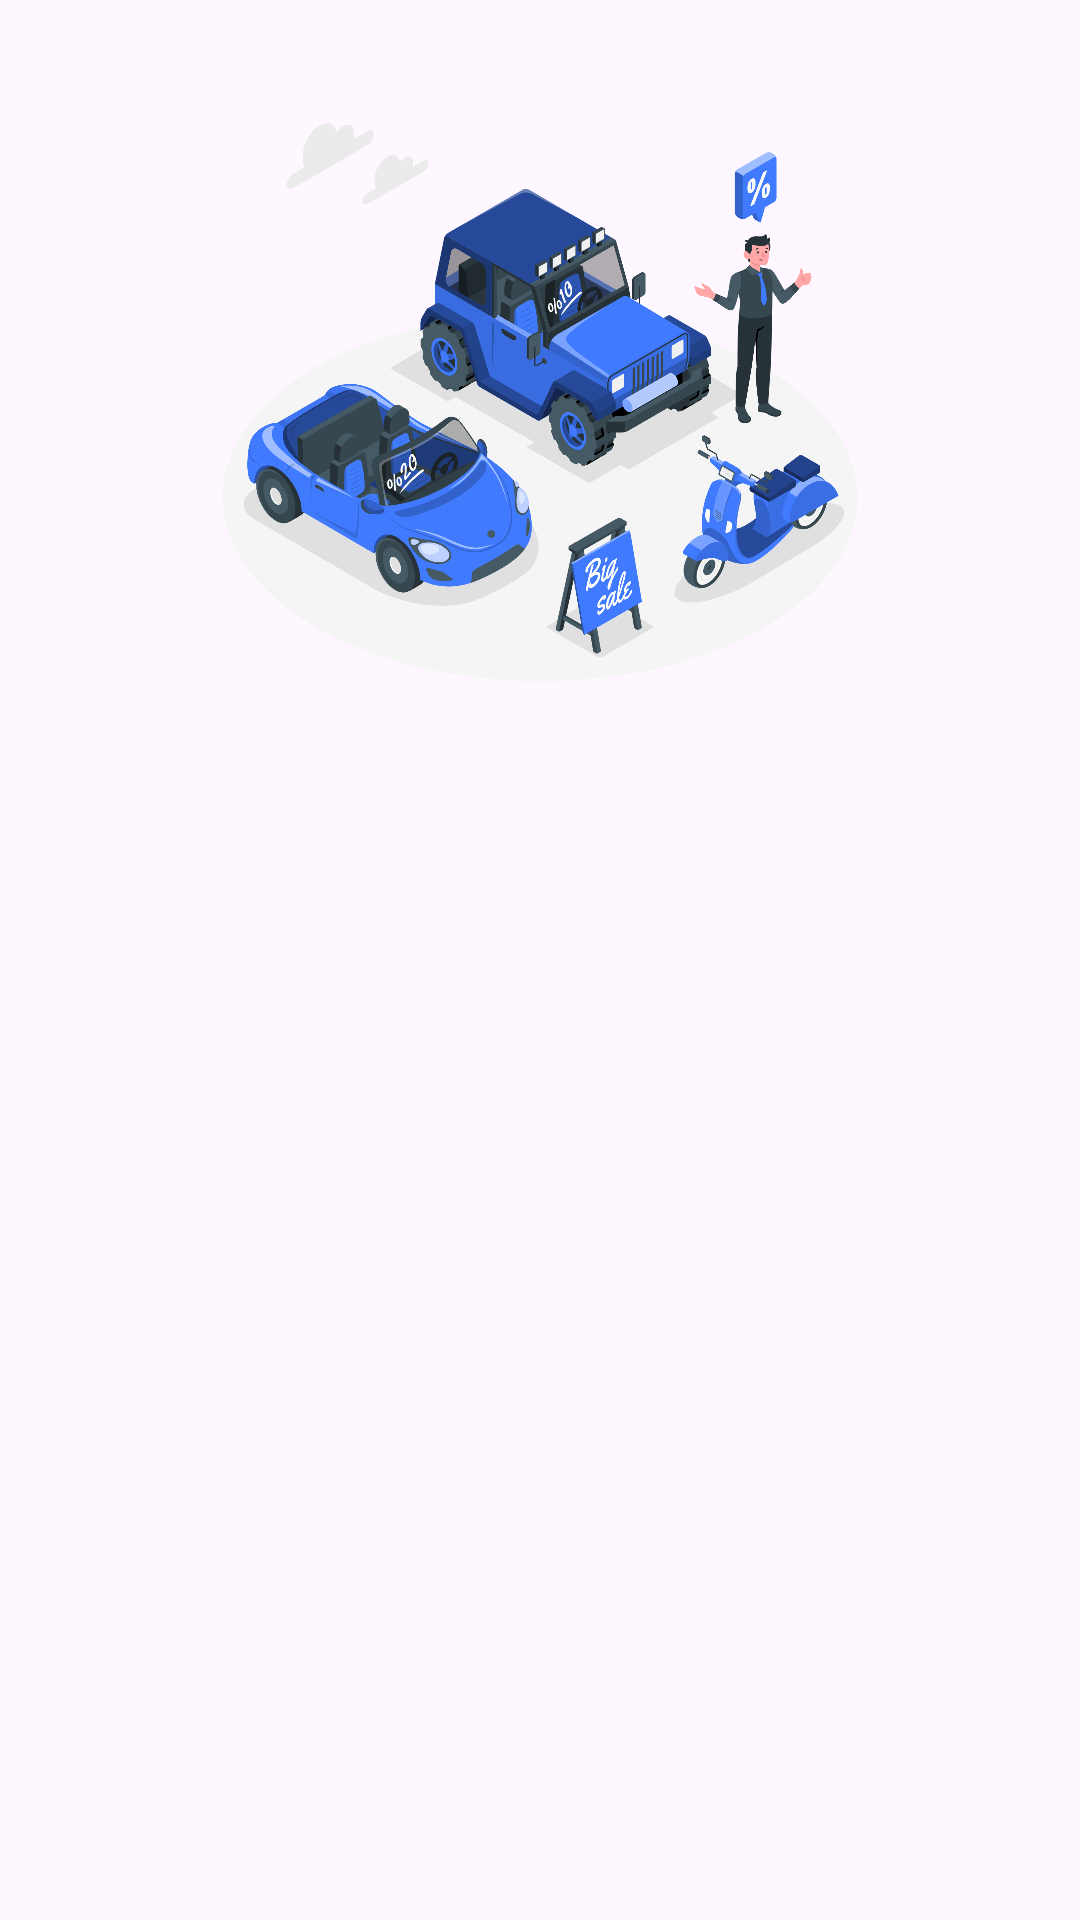

Produce the Android XML layout that renders to this screen, including the resource entries it uses.
<!-- AndroidManifest.xml: application theme Theme.Vego_App -->
<!-- res/layout/activity_onboard1.xml -->
<?xml version="1.0" encoding="utf-8"?>
<androidx.constraintlayout.widget.ConstraintLayout xmlns:android="http://schemas.android.com/apk/res/android"
    xmlns:app="http://schemas.android.com/apk/res-auto"
    xmlns:tools="http://schemas.android.com/tools"
    android:id="@+id/main"
    android:layout_width="match_parent"
    android:layout_height="match_parent"
    android:backgroundTintMode="multiply"
    tools:context=".onboard_1">


    <LinearLayout
        android:layout_width="match_parent"
        android:layout_height="match_parent"
        android:layout_marginStart="16dp"
        android:layout_marginTop="16dp"
        android:layout_marginEnd="16dp"
        android:layout_marginBottom="400dp"
        android:orientation="vertical"
        app:layout_constraintBottom_toBottomOf="parent"
        app:layout_constraintEnd_toEndOf="parent"
        app:layout_constraintStart_toStartOf="parent"
        app:layout_constraintTop_toTopOf="parent">

        <ImageView
            android:id="@+id/imageView2"
            android:layout_width="match_parent"
            android:layout_height="wrap_content"
            app:srcCompat="@drawable/seconmd" />

    </LinearLayout>

    <LinearLayout
        android:layout_width="match_parent"
        android:layout_height="match_parent"
        android:layout_marginStart="16dp"
        android:layout_marginTop="500dp"
        android:layout_marginEnd="16dp"
        android:layout_marginBottom="190dp"
        android:orientation="vertical"
        app:layout_constraintBottom_toBottomOf="parent"
        app:layout_constraintEnd_toEndOf="parent"
        app:layout_constraintStart_toStartOf="parent"
        app:layout_constraintTop_toTopOf="parent">

        <TextView
            android:id="@+id/textView8"
            style="@style/Widget.Material3.MaterialTimePicker.Display.HelperText"
            android:layout_width="match_parent"
            android:layout_height="wrap_content"
            android:ellipsize="none"
            android:fontFamily="serif"
            android:text="Discover Vehicles"
            android:textColor="#1278CA"
            android:textSize="34sp"
            app:autoSizeTextType="none" />
    </LinearLayout>

    <LinearLayout
        android:layout_width="match_parent"
        android:layout_height="match_parent"
        android:layout_marginStart="20dp"
        android:layout_marginTop="550dp"
        android:layout_marginEnd="20dp"
        android:layout_marginBottom="160dp"
        android:orientation="vertical"
        app:layout_constraintBottom_toBottomOf="parent"
        app:layout_constraintEnd_toEndOf="parent"
        app:layout_constraintStart_toStartOf="parent"
        app:layout_constraintTop_toTopOf="parent">

        <TextView
            android:id="@+id/textView10"
            android:layout_width="match_parent"
            android:layout_height="wrap_content"
            android:text="Browse cars, bikes, and vans"
            android:textColor="#0C63A6"
            android:textSize="20sp" />
    </LinearLayout>

    <LinearLayout
        android:id="@+id/linearLayout"
        android:layout_width="match_parent"
        android:layout_height="match_parent"
        android:layout_marginStart="20dp"
        android:layout_marginTop="580dp"
        android:layout_marginEnd="16dp"
        android:layout_marginBottom="120dp"
        android:orientation="vertical"
        app:layout_constraintBottom_toBottomOf="parent"
        app:layout_constraintEnd_toEndOf="parent"
        app:layout_constraintStart_toStartOf="parent"
        app:layout_constraintTop_toTopOf="parent">

        <TextView
            android:id="@+id/textView12"
            android:layout_width="match_parent"
            android:layout_height="wrap_content"
            android:text="for rent in your city"
            android:textColor="#075CA0"
            android:textSize="20sp" />
    </LinearLayout>

    <LinearLayout
        android:layout_width="match_parent"
        android:layout_height="match_parent"
        android:layout_marginTop="700dp"
        android:orientation="horizontal"
        app:layout_constraintBottom_toBottomOf="parent"
        app:layout_constraintTop_toTopOf="parent">

        <Button
            android:id="@+id/btn1onScreen1"
            android:layout_width="38dp"
            android:layout_height="46dp"
            android:layout_marginStart="80dp"
            android:layout_marginTop="0dp"
            android:layout_marginBottom="34dp"
            android:backgroundTint="#168AED"
            android:paddingLeft="1dp"
            android:paddingRight="1dp" />

        <Button
            android:id="@+id/btn2onScreen1"
            android:layout_width="38dp"
            android:layout_height="46dp"
            android:layout_marginStart="20dp"
            android:layout_marginTop="0dp"
            android:layout_marginBottom="34dp"
            android:backgroundTint="@android:color/transparent"
            android:paddingLeft="1dp"
            android:paddingRight="1dp"
            app:strokeColor="#168AED"
            app:strokeWidth="3dp" />

        <Button
            android:id="@+id/btn3onScreen1"
            android:layout_width="38dp"
            android:layout_height="46dp"
            android:layout_marginStart="20dp"
            android:layout_marginTop="0dp"
            android:layout_marginBottom="34dp"
            android:backgroundTint="@android:color/transparent"
            android:paddingLeft="1dp"
            android:paddingRight="1dp"
            app:strokeColor="#168AED"
            app:strokeWidth="3dp" />

        <Button
            android:id="@+id/btnOnscreen1Skip"
            android:layout_width="80dp"
            android:layout_height="46dp"
            android:layout_marginStart="18dp"
            android:layout_marginTop="0dp"
            android:layout_marginBottom="34dp"
            android:backgroundTint="#168AED"
            android:paddingLeft="1dp"
            android:paddingRight="1dp"
            android:text="Skip" />
    </LinearLayout>


</androidx.constraintlayout.widget.ConstraintLayout>
<!-- resources referenced by this layout -->
<resources>
  <!-- drawable seconmd: png bitmap (drawable, 598110 bytes) -->
  <style name="Theme.Vego_App" parent="Base.Theme.Vego_App" />
  <style name="Base.Theme.Vego_App" parent="Theme.Material3.DayNight.NoActionBar">
          
          
      </style>
</resources>
